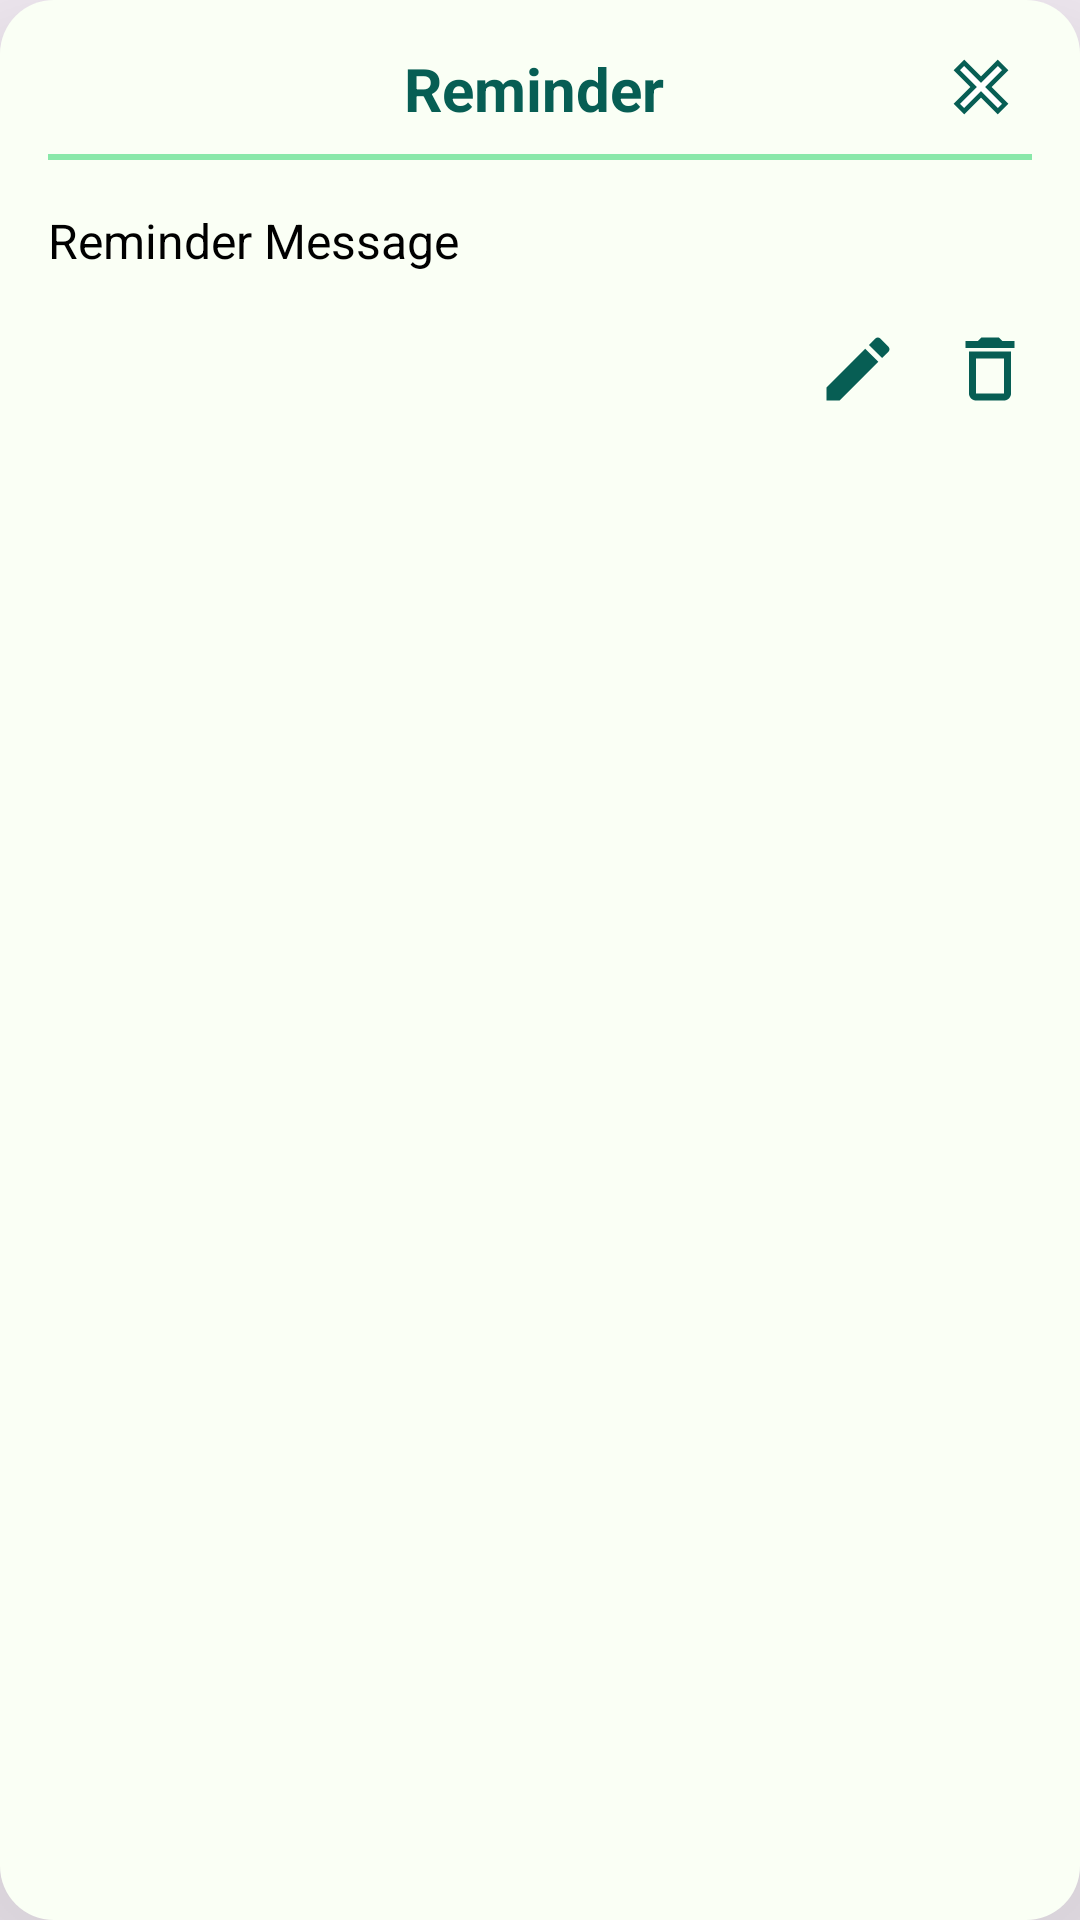

Reconstruct the res/layout file that produces this screen, plus the resources it refers to.
<!-- AndroidManifest.xml: application theme AppTheme -->
<!-- res/layout/dialog_reminder.xml -->
<?xml version="1.0" encoding="utf-8"?>
<LinearLayout xmlns:android="http://schemas.android.com/apk/res/android"
    android:layout_width="match_parent"
    android:layout_height="wrap_content"
    android:layout_margin="5dp"
    android:background="@drawable/dialog_background"
    android:elevation="201dp"

    android:orientation="vertical"
    android:padding="16dp">

    
    <LinearLayout
        android:layout_width="match_parent"
        android:layout_height="wrap_content"
        android:gravity="start|center_vertical"
        android:orientation="horizontal">

        
        <TextView
            android:id="@+id/dialog_title"
            android:layout_width="0dp"
            android:layout_height="wrap_content"
            android:layout_marginLeft="25dp"
            android:layout_weight="1"
            android:text="Reminder"
            android:textAlignment="center"
            android:textColor="@color/Secondary_Color"
            android:textSize="20sp"
            android:textStyle="bold" />

        
        <ImageView
            android:id="@+id/close_reminder_icon"
            android:layout_width="wrap_content"
            android:layout_height="wrap_content"
            android:layout_marginBottom="-2dp"
            android:contentDescription="Close Reminder"
            android:src="@drawable/baseline_close_24" />
    </LinearLayout>

    
    <View
        android:layout_width="match_parent"
        android:layout_height="2dp"
        android:layout_marginTop="8dp"
        android:layout_marginBottom="8dp"
        android:background="#8625D366" />

    
    <TextView
        android:id="@+id/reminder_message"
        android:layout_width="match_parent"
        android:layout_height="wrap_content"
        android:layout_marginTop="8dp"
        android:lineSpacingExtra="4dp"
        android:maxLines="6"
        android:scrollbars="vertical"
        android:scrollHorizontally="false"
        android:text="Reminder Message"
        android:textColor="@android:color/black"
        android:textSize="16sp" />

    
    <LinearLayout
        android:layout_width="match_parent"
        android:layout_height="wrap_content"
        android:layout_marginTop="18dp"
        android:gravity="end|center_vertical"
        android:orientation="horizontal">

        
        <ImageView
            android:id="@+id/edit_reminder_icon"
            android:layout_width="wrap_content"
            android:layout_height="wrap_content"
            android:layout_marginEnd="16dp"
            android:contentDescription="Edit Reminder"
            android:src="@drawable/baseline_edit_24" />

        
        <ImageView
            android:id="@+id/delete_reminder_icon"
            android:layout_width="wrap_content"
            android:layout_height="wrap_content"
            android:contentDescription="Delete Reminder"
            android:src="@drawable/baseline_delete_outline_24" />

    </LinearLayout>

</LinearLayout>
<!-- resources referenced by this layout -->
<resources>
  <color name="Secondary_Color">#075E54</color>
  <!-- drawable baseline_close_24 (drawable) -->
  <vector xmlns:android="http://schemas.android.com/apk/res/android"
      android:height="29dp"
      android:viewportHeight="29"
      android:viewportWidth="29"
      android:width="29dp">
  
      
      <path
          android:strokeColor="#075E54"
      android:strokeWidth="3"
      android:fillColor="@color/Secondary_Color"
      android:pathData="M19,6.41L17.59,5 12,10.59 6.41,5 5,6.41 10.59,12 5,17.59 6.41,19 12,13.41 17.59,19 19,17.59 13.41,12z" />
  
      
      <path
          android:fillColor="@android:color/white"
          android:pathData="M19,6.41L17.59,5 12,10.59 6.41,5 5,6.41 10.59,12 5,17.59 6.41,19 12,13.41 17.59,19 19,17.59 13.41,12z" />
  </vector>
  <!-- drawable baseline_delete_outline_24 (drawable) -->
  <vector xmlns:android="http://schemas.android.com/apk/res/android"
      android:height="28dp"
      android:width="28dp"
      android:viewportHeight="24"
      android:viewportWidth="24"
      android:tint="@color/Secondary_Color">
  
  <path
  android:fillColor="@android:color/white"
  android:pathData="M6,19c0,1.1 0.9,2 2,2h8c1.1,0 2,-0.9 2,-2L18,7L6,7v12zM8,9h8v10L8,19L8,9zM15.5,4l-1,-1h-5l-1,1L5,4v2h14L19,4z"/>
      </vector>
  <!-- drawable baseline_edit_24 (drawable) -->
  <vector android:height="28dp" android:tint="#075E54"
      android:viewportHeight="24" android:viewportWidth="24"
      android:width="28dp" xmlns:android="http://schemas.android.com/apk/res/android">
      <path android:fillColor="@android:color/white" android:pathData="M3,17.25V21h3.75L17.81,9.94l-3.75,-3.75L3,17.25zM20.71,7.04c0.39,-0.39 0.39,-1.02 0,-1.41l-2.34,-2.34c-0.39,-0.39 -1.02,-0.39 -1.41,0l-1.83,1.83 3.75,3.75 1.83,-1.83z"/>
  </vector>
  <!-- drawable dialog_background (drawable) -->
  <?xml version="1.0" encoding="utf-8"?>
  <shape xmlns:android="http://schemas.android.com/apk/res/android"
      android:shape="rectangle">
  
      
      <solid android:color="@color/Background_Color2" />
  
      
      <corners android:radius="18dp" /> 
  
      
      <elevation android:color="@color/Primary_Color" android:radius="20dp" /> 
  </shape>
  <style name="AppTheme" parent="Theme.Material3.DayNight.NoActionBar">
          
          <item name="colorPrimary">@color/Primary_Color</item>
          <item name="colorSecondary">@color/Secondary_Color</item>
          <item name="colorOnPrimary">@color/white</item>
          <item name="colorOnSecondary">@color/white</item>
          <item name="android:windowIsTranslucent">true</item>
          
          <item name="android:statusBarColor">@color/Primary_Color</item>
          <item name="android:navigationBarColor">@color/Primary_Color</item>
          <item name="android:windowLightStatusBar">true</item>
  
          
          <item name="buttonStyle">@style/CustomButton</item>
      </style>
  <color name="Background_Color2">#FAFFF5</color>
  <color name="Primary_Color">#25d366</color>
  <color name="white">#FFFFFFFF</color>
  <style name="CustomButton" parent="Widget.Material3.Button">
  
          <item name="backgroundTint">@color/Primary_Color</item>
          <item name="android:textColor">@color/white</item>
      </style>
</resources>
